4-way image classification set "Train_Test_SPlit_ViT_Data_CLAHE" from GitHub (venkatsaikondra/CNN_ViT_Hybrid_Vit_Research_Pneumonia_4_Classification); label vocabulary: COVID-19, normal, bacterial pneumonia, viral pneumonia.

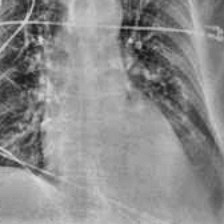
Label: COVID-19

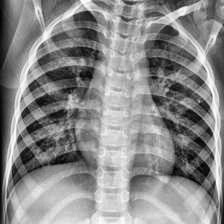
Label: normal

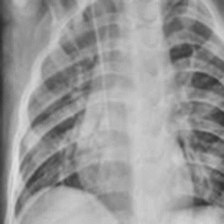
Label: viral pneumonia

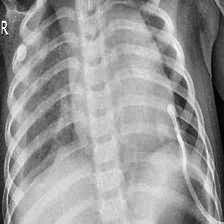
Label: bacterial pneumonia

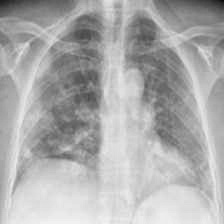
Label: COVID-19

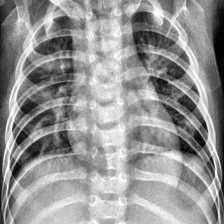
Label: normal
